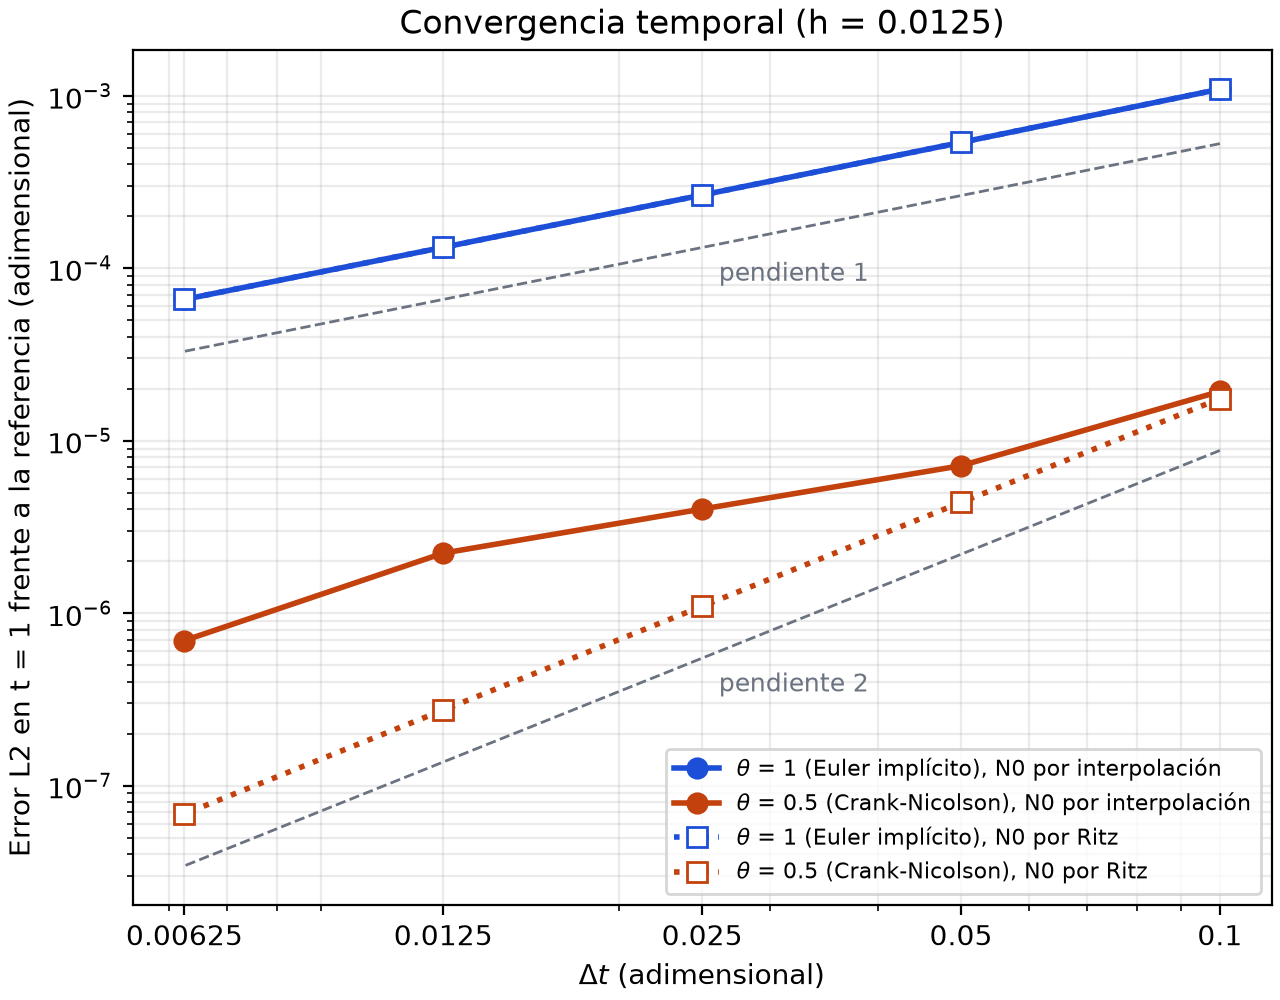

The data file committed next to this chart (first rows):
dt, error_theta_1_interp, tasa_theta_1_interp, error_theta_0.5_interp, tasa_theta_0.5_interp, error_theta_1_ritz, tasa_theta_1_ritz, error_theta_0.5_ritz, tasa_theta_0.5_ritz
0.1, 0.001091, , 1.9287855640808728e-05, , 0.001091, , 1.7513017331568757e-05, 
0.05, 0.0005358, 1.026, 7.1550288669675145e-06, 1.431, 0.0005358, 1.026, 4.381983256488007e-06, 1.999
0.025, 0.0002654, 1.013, 4.0123899620233575e-06, 0.8345, 0.0002654, 1.013, 1.0961316978950039e-06, 1.999
0.0125, 0.0001321, 1.007, 2.228141456401767e-06, 0.8486, 0.0001321, 1.007, 2.742834130901537e-07, 1.999
0.00625, 6.588655781100946e-05, 1.003, 6.93650222148168e-07, 1.684, 6.588654956308799e-05, 1.003, 6.853719773811842e-08, 2.001
